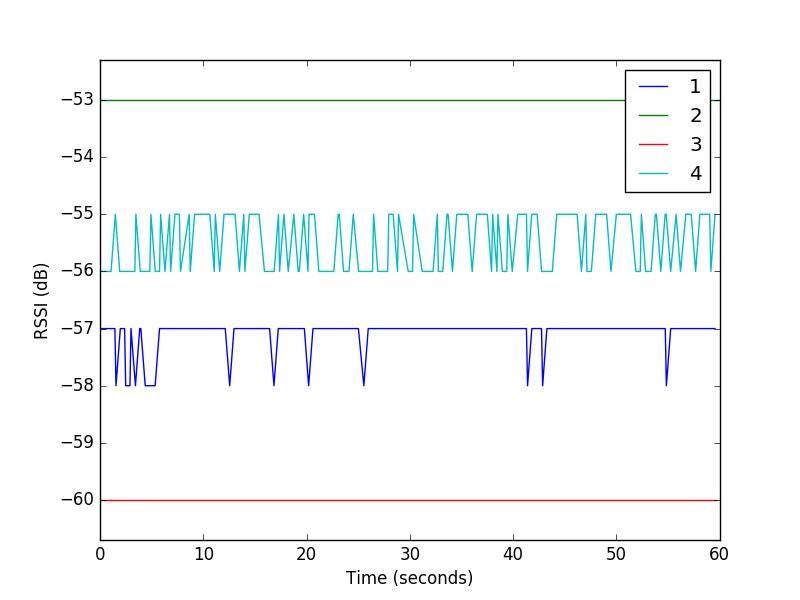

The data file committed next to this chart (first rows):
2, 44, 95714, -53
4, 109, 95717, -56
3, 47, 95726, -60
1, 41, 95802, -57
2, 45, 95823, -53
4, 110, 95825, -56
3, 48, 95835, -60
1, 45, 96220, -57
2, 49, 96238, -53
4, 115, 96253, -56
3, 52, 96255, -60
1, 46, 96320, -57
2, 53, 96662, -53
3, 56, 96674, -60
4, 119, 96679, -56
1, 50, 96744, -57
2, 54, 96771, -53
4, 120, 96783, -56
3, 58, 96785, -60
1, 54, 97156, -57
2, 58, 97199, -53
4, 124, 97201, -55
1, 55, 97261, -58
2, 63, 97612, -53
4, 128, 97625, -56
1, 60, 97682, -57
3, 67, 97715, -60
2, 64, 97719, -53
4, 129, 97728, -56
1, 64, 98097, -57
3, 71, 98136, -60
2, 68, 98140, -53
4, 134, 98153, -56
1, 65, 98200, -58
3, 72, 98238, -60
2, 69, 98241, -53
4, 138, 98574, -56
1, 69, 98613, -58
3, 76, 98654, -60
2, 73, 98667, -53
4, 139, 98680, -56
1, 70, 98715, -57
3, 80, 99064, -60
4, 143, 99088, -56
2, 77, 99090, -53
1, 74, 99146, -58
3, 81, 99167, -60
4, 144, 99188, -55
2, 78, 99192, -53
1, 78, 99558, -57
3, 86, 99584, -60
2, 82, 99599, -53
4, 148, 99609, -56
1, 79, 99665, -57
4, 152, 100022, -56
1, 84, 100092, -58
3, 91, 100111, -60
4, 153, 100123, -56
2, 88, 100125, -53
1, 88, 100518, -58
3, 95, 100533, -60
... 658 more rows
